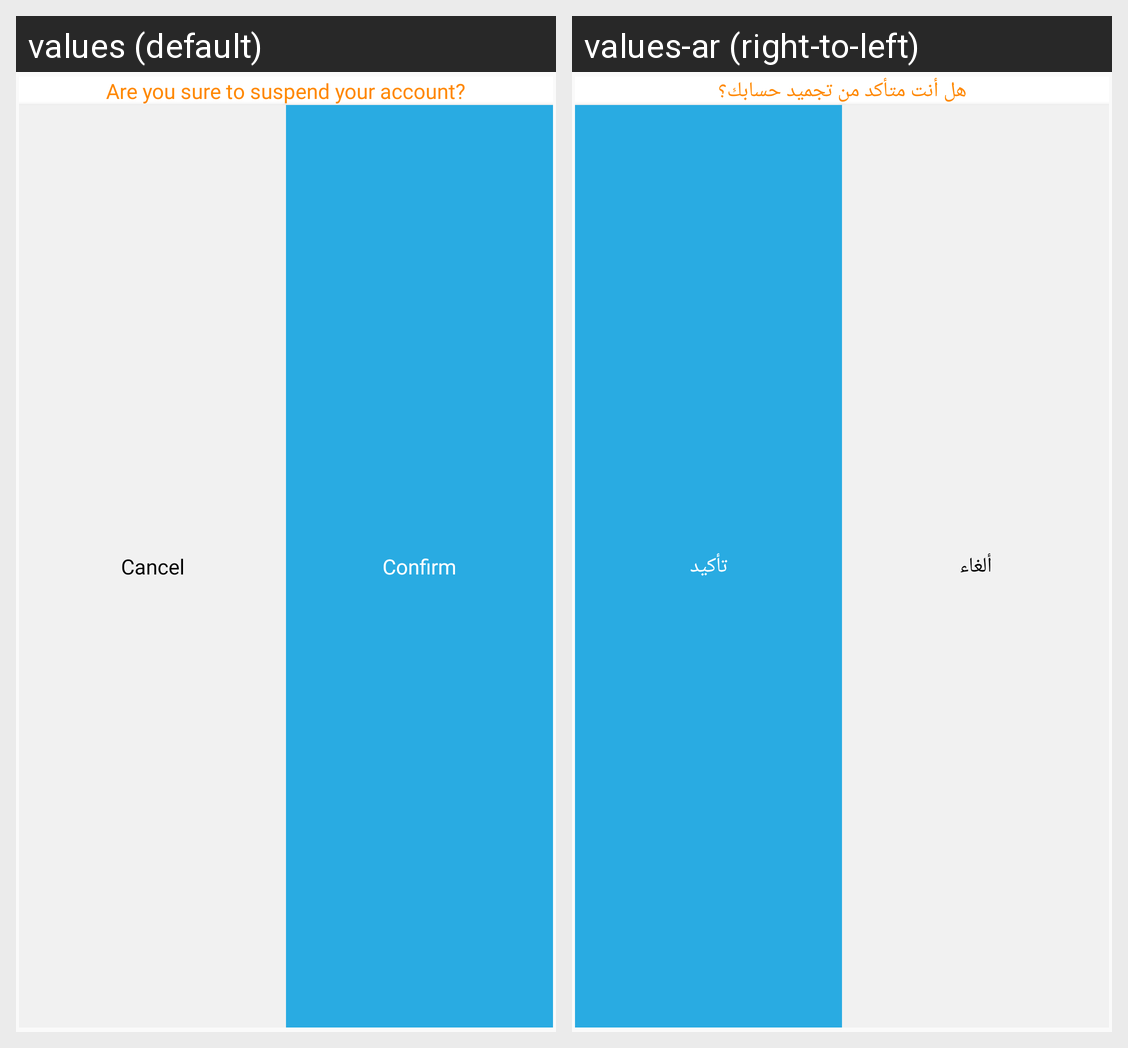

The same Android screen rendered under two of its app's locales, left to right. List the strings drawn on it with the default value and each locale's translation.
Android screen res/layout/dialog_suspend_account.xml rendered under 2 locales, left to right: values (default), values-ar (right-to-left). Device: Nexus 5 (rendered at 1080×1920; each locale shown at half size, 540×960, under a caption strip naming it); theme Theme.Takeefy.
Strings drawn on this screen, with the default value and each locale's value (text and hints the layout hard-codes, and strings that could not be matched under every locale, appear in the picture but are not listed):

are_you_sure_to_suspend_account
  values: Are you sure to suspend your account?
  values-ar: هل أنت متأكد من تجميد حسابك؟

cancel
  values: Cancel
  values-ar: ألغاء

confirm
  values: Confirm
  values-ar: تأكيد
